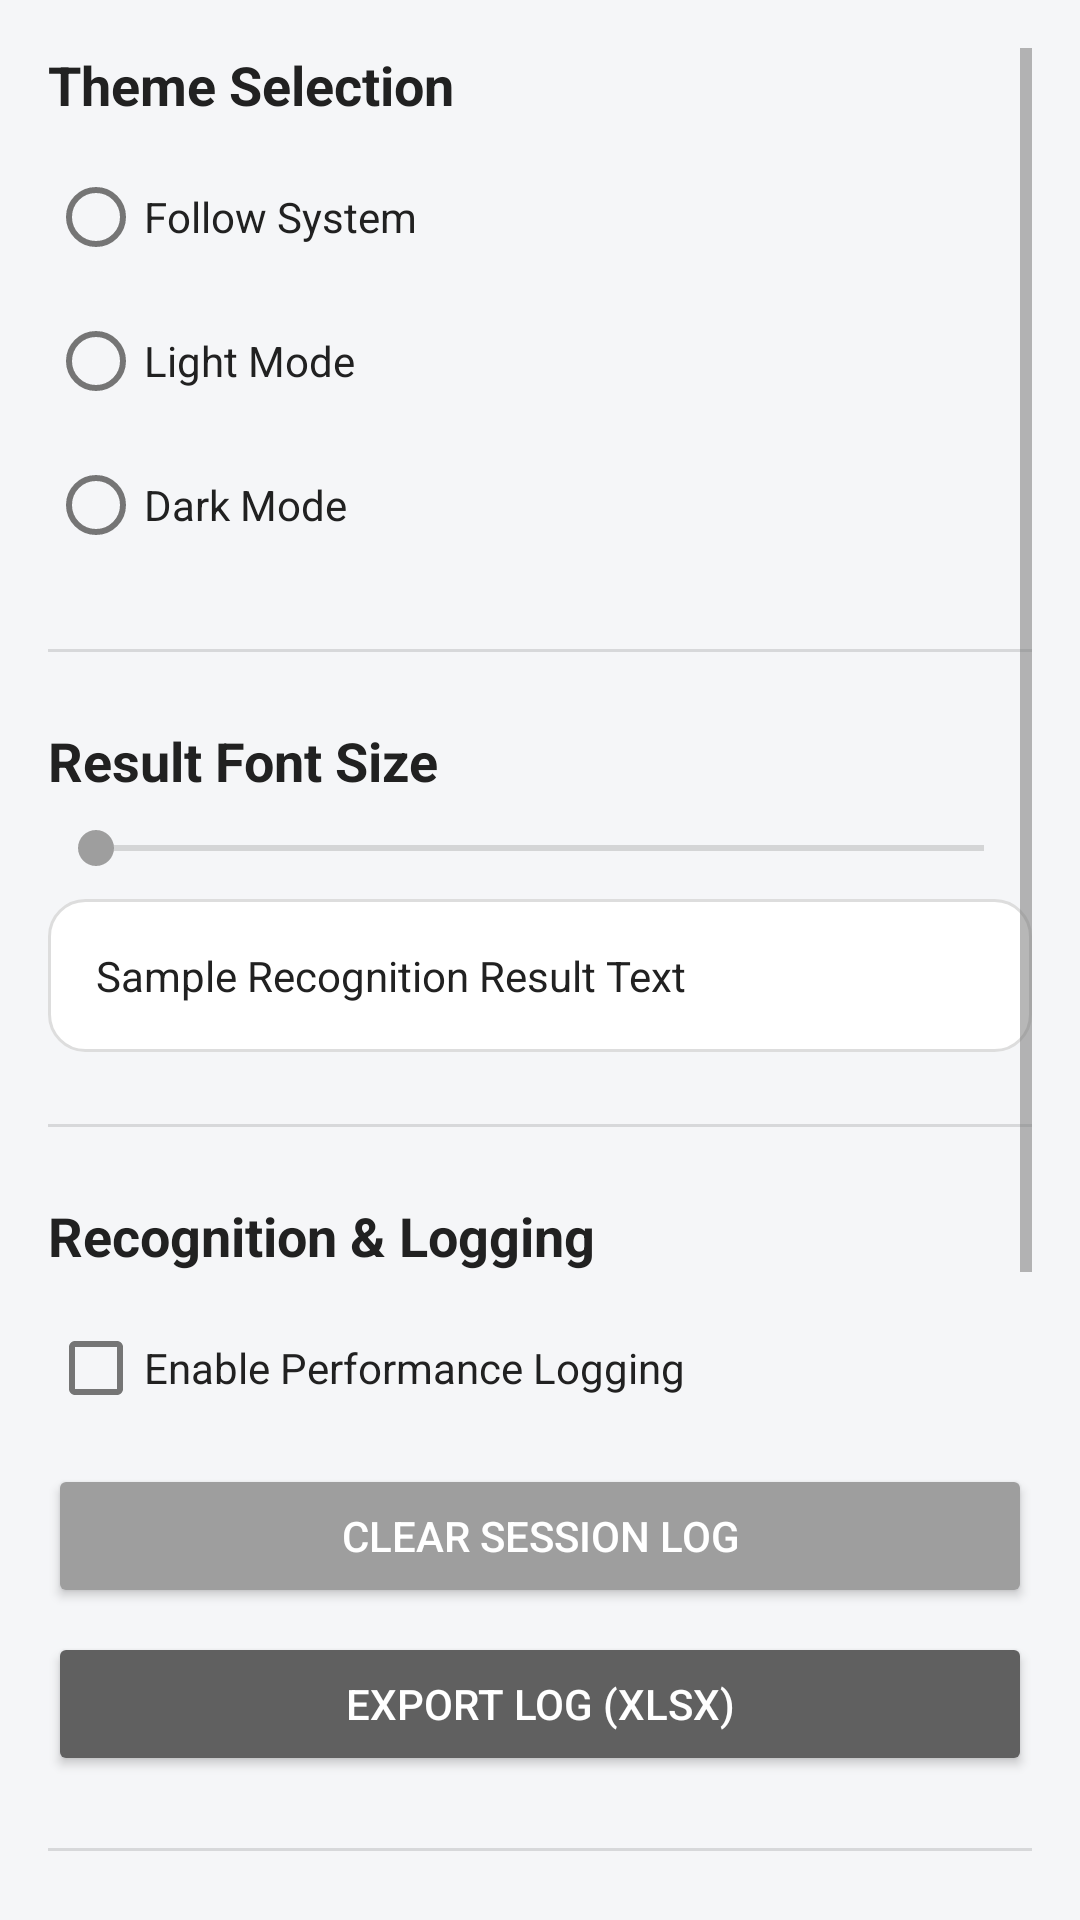

The Android layout XML behind this screen, and the referenced resources:
<!-- AndroidManifest.xml: application theme Theme.OCRTool.NoActionBar -->
<!-- res/layout/activity_settings.xml -->
<?xml version="1.0" encoding="utf-8"?>
<ScrollView xmlns:android="http://schemas.android.com/apk/res/android"
    android:layout_width="match_parent"
    android:layout_height="match_parent"
    android:padding="16dp"
    android:background="?android:attr/windowBackground">

    <LinearLayout
        android:layout_width="match_parent"
        android:layout_height="wrap_content"
        android:orientation="vertical">

        <TextView
            android:layout_width="wrap_content"
            android:layout_height="wrap_content"
            android:text="@string/theme_selection"
            android:textSize="18sp"
            android:textStyle="bold"
            android:textColor="?android:attr/textColorPrimary"
            android:layout_marginBottom="8dp"/>

        <RadioGroup
            android:id="@+id/themeGroup"
            android:layout_width="match_parent"
            android:layout_height="wrap_content"
            android:layout_marginBottom="24dp">

            <RadioButton
                android:id="@+id/themeSystem"
                android:layout_width="wrap_content"
                android:layout_height="wrap_content"
                android:text="@string/theme_system"
                android:textColor="?android:attr/textColorPrimary"/>

            <RadioButton
                android:id="@+id/themeLight"
                android:layout_width="wrap_content"
                android:layout_height="wrap_content"
                android:text="@string/theme_light"
                android:textColor="?android:attr/textColorPrimary"/>

            <RadioButton
                android:id="@+id/themeDark"
                android:layout_width="wrap_content"
                android:layout_height="wrap_content"
                android:text="@string/theme_dark"
                android:textColor="?android:attr/textColorPrimary"/>
        </RadioGroup>

        <View
            android:layout_width="match_parent"
            android:layout_height="1dp"
            android:background="?android:attr/dividerVertical"
            android:layout_marginBottom="24dp"/>

        <TextView
            android:layout_width="wrap_content"
            android:layout_height="wrap_content"
            android:layout_marginBottom="8dp"
            android:text="@string/result_font_size"
            android:textColor="?android:attr/textColorPrimary"
            android:textSize="18sp"
            android:textStyle="bold" />

        <SeekBar
            android:id="@+id/fontSizeSeekBar"
            android:layout_width="match_parent"
            android:layout_height="wrap_content"
            android:max="14"
            android:layout_marginBottom="8dp"/>

        <TextView
            android:id="@+id/fontSizePreview"
            android:layout_width="match_parent"
            android:layout_height="wrap_content"
            android:text="Sample Recognition Result Text"
            android:padding="16dp"
            android:background="@drawable/rounded_card"
            android:textColor="?android:attr/textColorPrimary"
            android:layout_marginBottom="24dp"/>

        <View
            android:layout_width="match_parent"
            android:layout_height="1dp"
            android:background="?android:attr/dividerVertical"
            android:layout_marginBottom="24dp"/>

        <TextView
            android:layout_width="wrap_content"
            android:layout_height="wrap_content"
            android:layout_marginBottom="8dp"
            android:text="@string/recognition_logging"
            android:textColor="?android:attr/textColorPrimary"
            android:textSize="18sp"
            android:textStyle="bold" />

        <CheckBox
            android:id="@+id/checkLogging"
            android:layout_width="match_parent"
            android:layout_height="wrap_content"
            android:text="@string/enable_performance_logging"
            android:textColor="?android:attr/textColorPrimary"
            android:layout_marginBottom="8dp"/>

        <Button
            android:id="@+id/btnClearLog"
            android:layout_width="match_parent"
            android:layout_height="wrap_content"
            android:text="@string/clear_session_log"
            android:layout_marginBottom="8dp"
            android:textColor="#FFFFFF"
            style="@style/Widget.AppCompat.Button.Colored"/>

        <Button
            android:id="@+id/btnExportLog"
            android:layout_width="match_parent"
            android:layout_height="wrap_content"
            android:text="@string/export_log_xlsx"
            android:textColor="#FFFFFF"
            android:backgroundTint="@color/primary"
            android:layout_marginBottom="24dp"/>

        <View
            android:layout_width="match_parent"
            android:layout_height="1dp"
            android:background="?android:attr/dividerVertical"
            android:layout_marginBottom="24dp"/>

        <TextView
            android:layout_width="wrap_content"
            android:layout_height="wrap_content"
            android:layout_marginBottom="8dp"
            android:text="@string/online_recognition"
            android:textColor="?android:attr/textColorPrimary"
            android:textSize="18sp"
            android:textStyle="bold" />

        <androidx.appcompat.widget.SwitchCompat
            android:id="@+id/switchOnlineMode"
            android:layout_width="match_parent"
            android:layout_height="wrap_content"
            android:text="@string/enable_online_mode"
            android:textColor="?android:attr/textColorPrimary"
            android:layout_marginBottom="4dp"/>

        <TextView
            android:layout_width="match_parent"
            android:layout_height="wrap_content"
            android:text="Sends crops to a hosted model URL"
            android:textSize="12sp"
            android:layout_marginBottom="16dp"
            android:alpha="0.7"/>

        <TextView
            android:layout_width="wrap_content"
            android:layout_height="wrap_content"
            android:layout_marginBottom="8dp"
            android:text="OCR API URL"
            android:textColor="?android:attr/textColorPrimary"
            android:textSize="14sp"
            android:textStyle="bold" />

        <EditText
            android:id="@+id/etApiUrl"
            android:layout_width="match_parent"
            android:layout_height="wrap_content"
            android:hint="https://your-server.com/api"
            android:inputType="textUri"
            android:layout_marginBottom="8dp"
            android:importantForAutofill="no"/>

        <Button
            android:id="@+id/btnSaveSettings"
            android:layout_width="match_parent"
            android:layout_height="wrap_content"
            android:text="Save API Settings"
            android:layout_marginBottom="24dp"/>

        <Button
            android:id="@+id/btnBack"
            android:layout_width="match_parent"
            android:layout_height="wrap_content"
            android:text="@string/back"
            style="@style/Widget.AppCompat.Button.Borderless.Colored"/>
    </LinearLayout>
</ScrollView>
<!-- resources referenced by this layout -->
<resources>
  <color name="primary">#606060</color>
  <!-- drawable rounded_card (drawable) -->
  <?xml version="1.0" encoding="utf-8"?>
  <shape xmlns:android="http://schemas.android.com/apk/res/android"
      android:shape="rectangle">
      <solid android:color="?attr/colorSurface" />
      <corners android:radius="12dp" />
      <stroke android:width="1dp" android:color="@color/divider" />
  </shape>
  <string name="back">Back</string>
  <string name="clear_session_log">Clear Session Log</string>
  <string name="enable_online_mode">Enable Online Mode</string>
  <string name="enable_performance_logging">Enable Performance Logging</string>
  <string name="export_log_xlsx">Export Log (XLSX)</string>
  <string name="online_recognition">Online Recognition</string>
  <string name="recognition_logging">Recognition &amp; Logging</string>
  <string name="result_font_size">Result Font Size</string>
  <string name="theme_dark">Dark Mode</string>
  <string name="theme_light">Light Mode</string>
  <string name="theme_selection">Theme Selection</string>
  <string name="theme_system">Follow System</string>
  <style name="Theme.OCRTool.NoActionBar" parent="Theme.OCRTool">
          <item name="windowActionBar">false</item>
          <item name="windowNoTitle">true</item>
      </style>
  <color name="divider">#DDDDDD</color>
  <style name="Theme.OCRTool" parent="Theme.MaterialComponents.DayNight.DarkActionBar">
          
          <item name="colorPrimary">@color/primary</item>
          <item name="colorPrimaryDark">@color/primary_dark</item>
          <item name="colorAccent">@color/accent</item>
          <item name="colorSecondary">@color/accent</item>
          <item name="colorOnPrimary">@color/white</item>
          <item name="colorOnSecondary">@color/colorOnAccent</item>
  
          
          <item name="android:windowBackground">@color/bg_light</item>
          <item name="android:textColorPrimary">@color/text_primary_light</item>
          <item name="android:textColorSecondary">@color/text_secondary_light</item>
  
          
          <item name="colorSurface">@color/white</item>
          <item name="colorOnSurface">@color/text_primary_light</item>
      </style>
  <color name="primary_dark">#404040</color>
  <color name="accent">#9E9E9E</color>
  <color name="white">#FFFFFFFF</color>
  <color name="colorOnAccent">#FFFFFF</color>
  <color name="bg_light">#F5F6F8</color>
  <color name="text_primary_light">#212121</color>
  <color name="text_secondary_light">#757575</color>
</resources>
